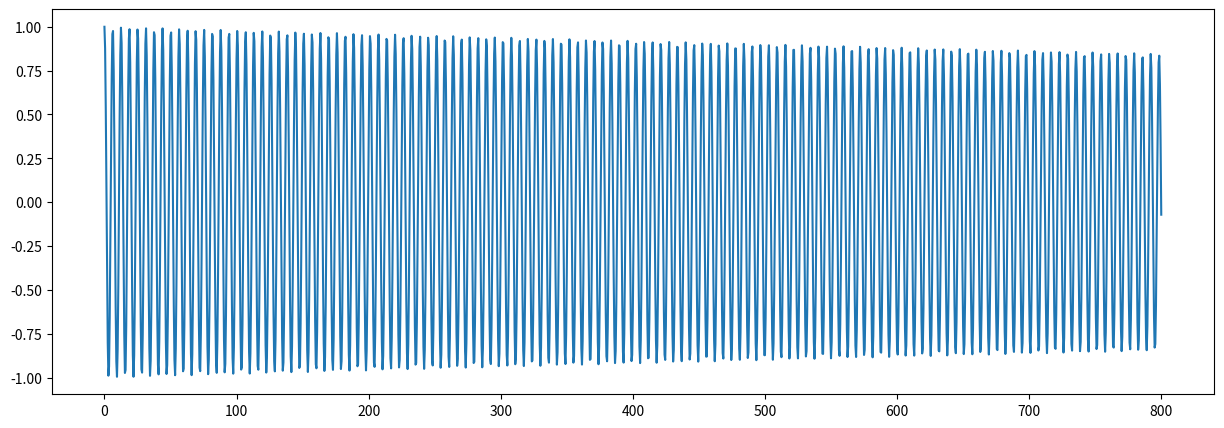

Here is the Python script that generated this plot:
import numpy as np
import matplotlib.pyplot as pt

def rk4_step(y, t, h, f):
    k1 = f(t, y)
    k2 = f(t+h/2, y + h/2*k1)
    k3 = f(t+h/2, y + h/2*k2)
    k4 = f(t+h, y + h*k3)
    return y + h/6*(k1 + 2*k2 + 2*k3 + k4)

def f(t, y):
    u, up = y
    return np.array([up, -u])

times = [0]
y_values = [np.array([1,0])]

h = 0.5
t_end = 800

while times[-1] < t_end:
    y_values.append(rk4_step(y_values[-1], times[-1], h, f))
    times.append(times[-1]+h)

y_values = np.array(y_values)

pt.figure(figsize=(15,5))
pt.plot(times, y_values[:, 0])

